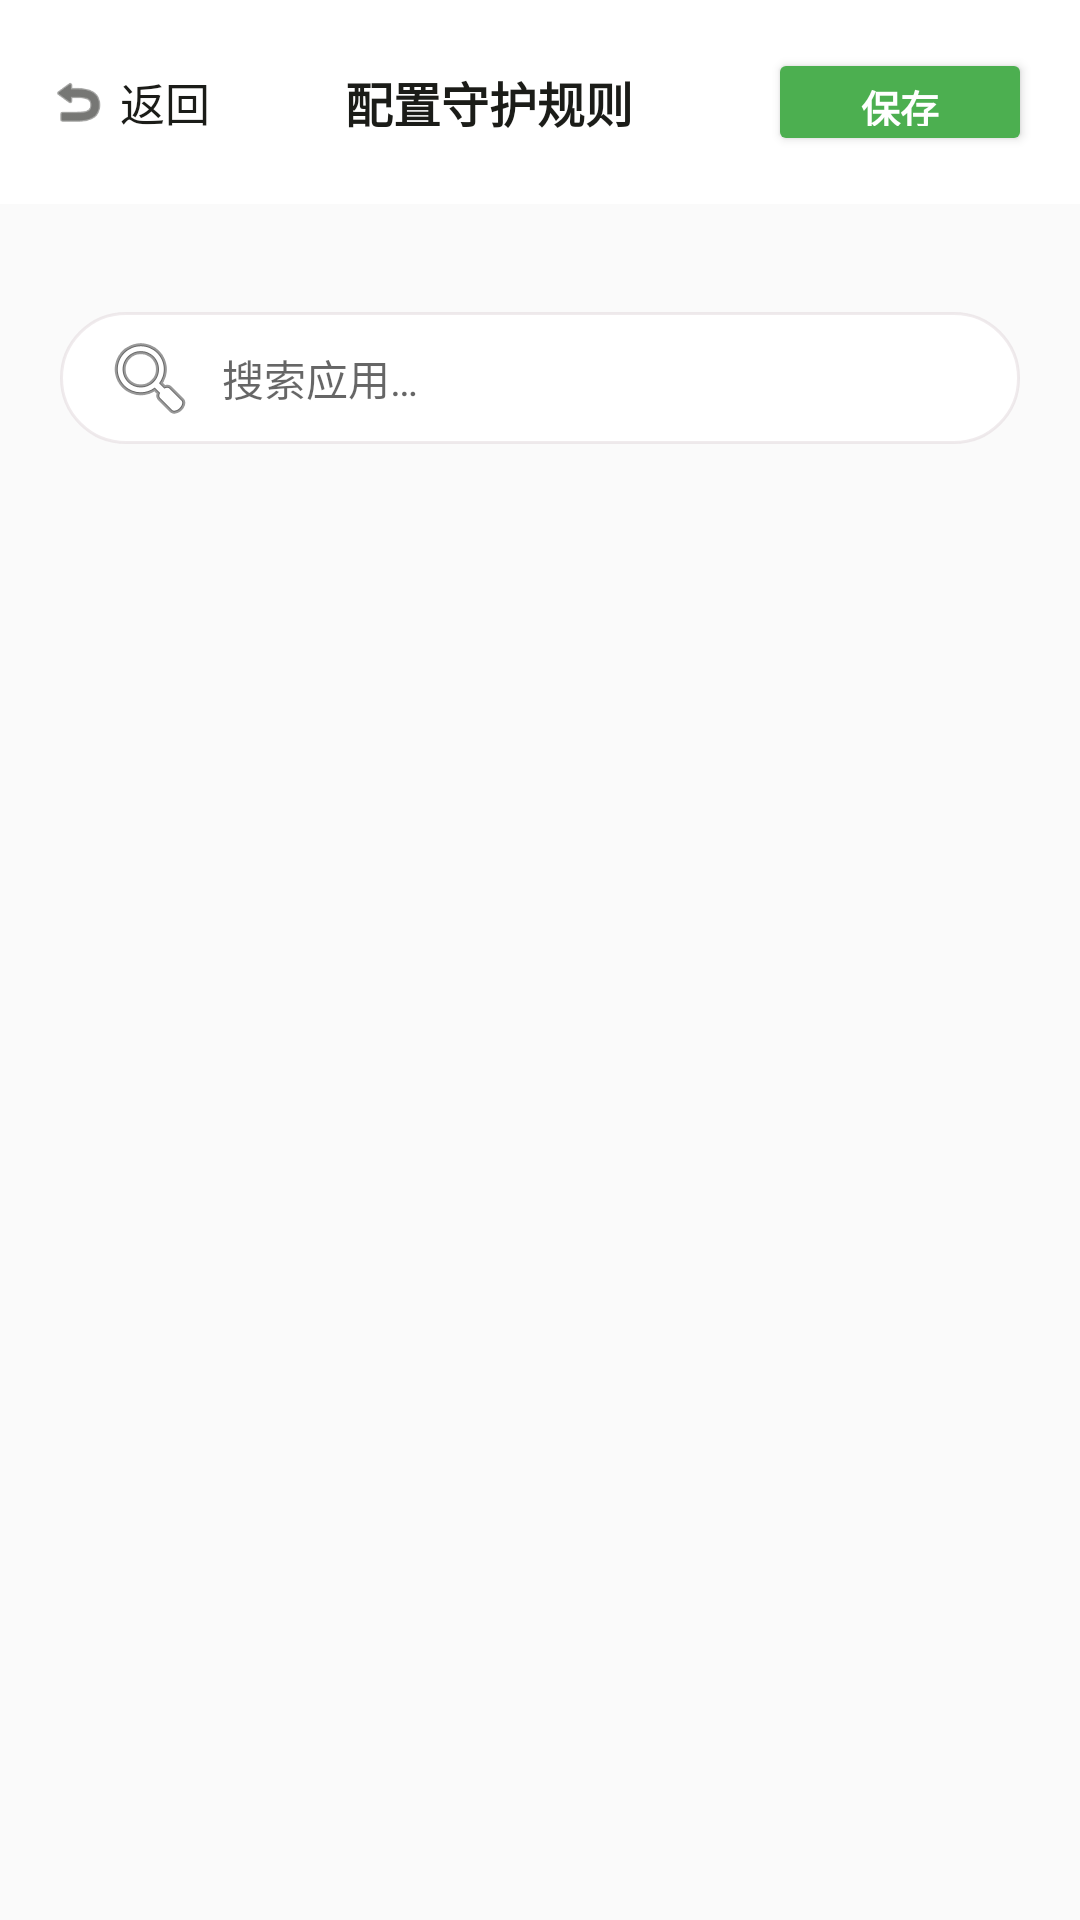

Android layout source for this screen:
<!-- AndroidManifest.xml: activity theme AppTheme -->
<!-- res/layout/activity_app_select.xml -->
<?xml version="1.0" encoding="utf-8"?>
<LinearLayout xmlns:android="http://schemas.android.com/apk/res/android"
    android:layout_width="match_parent"
    android:layout_height="match_parent"
    android:background="@color/background"
    android:orientation="vertical">

    
    <LinearLayout
        android:layout_width="match_parent"
        android:layout_height="wrap_content"
        android:background="@color/surface"
        android:gravity="center_vertical"
        android:orientation="horizontal"
        android:padding="16dp">

        <LinearLayout
            android:id="@+id/llBack"
            android:layout_width="wrap_content"
            android:layout_height="wrap_content"
            android:gravity="center_vertical"
            android:orientation="horizontal">
            <ImageView
                android:layout_width="20dp"
                android:layout_height="20dp"
                android:src="@android:drawable/ic_menu_revert"
                android:tint="@color/text_primary" />
            <TextView
                android:layout_width="wrap_content"
                android:layout_height="wrap_content"
                android:layout_marginStart="4dp"
                android:text="@string/btn_back"
                android:textColor="@color/text_primary"
                android:textSize="15sp" />
        </LinearLayout>

        <TextView
            android:layout_width="0dp"
            android:layout_height="wrap_content"
            android:layout_weight="1"
            android:gravity="center"
            android:text="@string/app_select_title"
            android:textColor="@color/text_primary"
            android:textSize="16sp"
            android:textStyle="bold" />

        <Button
            android:id="@+id/btnSave"
            android:layout_width="wrap_content"
            android:layout_height="36dp"
            android:backgroundTint="@color/primary"
            android:text="@string/btn_save"
            android:textColor="@color/surface"
            android:textSize="13sp"
            android:textStyle="bold" />
    </LinearLayout>

    <ScrollView
        android:layout_width="match_parent"
        android:layout_height="0dp"
        android:layout_weight="1"
        android:padding="20dp">

        <LinearLayout
            android:layout_width="match_parent"
            android:layout_height="wrap_content"
            android:orientation="vertical">

            
            <EditText
                android:id="@+id/etSearch"
                android:layout_width="match_parent"
                android:layout_height="44dp"
                android:layout_marginTop="16dp"
                android:background="@drawable/bg_card_surface"
                android:drawableStart="@android:drawable/ic_menu_search"
                android:drawablePadding="8dp"
                android:hint="@string/app_select_search_hint"
                android:paddingHorizontal="14dp"
                android:textSize="14sp" />

            
            <LinearLayout
                android:id="@+id/llAppList"
                android:layout_width="match_parent"
                android:layout_height="wrap_content"
                android:layout_marginTop="12dp"
                android:orientation="vertical" />

        </LinearLayout>
    </ScrollView>
</LinearLayout>
<!-- resources referenced by this layout -->
<resources>
  <color name="background">#FAFAFA</color>
  <color name="primary">#4CAF50</color>
  <color name="surface">#FFFFFF</color>
  <color name="text_primary">#1B1C18</color>
  <!-- drawable bg_card_surface (drawable) -->
  <?xml version="1.0" encoding="utf-8"?>
  <shape xmlns:android="http://schemas.android.com/apk/res/android">
      <solid android:color="@color/surface" />
      <stroke android:width="1dp" android:color="@color/card_stroke" />
      <corners android:radius="24dp" />
  </shape>
  <string name="app_select_search_hint">搜索应用…</string>
  <string name="app_select_title">配置守护规则</string>
  <string name="btn_back">返回</string>
  <string name="btn_save">保存</string>
  <style name="AppTheme" parent="Theme.MaterialComponents.Light.NoActionBar">
          <item name="colorPrimary">@color/primary</item>
          <item name="colorPrimaryVariant">@color/primary_dark</item>
          <item name="colorOnPrimary">#FFFFFF</item>
          <item name="colorSecondary">@color/accent</item>
          <item name="colorSurface">@color/surface</item>
          <item name="android:colorBackground">@color/background</item>
          
          <item name="materialAlertDialogTheme">@style/AppDialogTheme</item>
      </style>
  <color name="card_stroke">#4DCCBDC2</color>
  <color name="primary_dark">#2E7D32</color>
  <color name="accent">#FF9800</color>
  <style name="AppDialogTheme" parent="ThemeOverlay.MaterialComponents.MaterialAlertDialog">
          <item name="shapeAppearanceOverlay">@style/DialogShape</item>
          <item name="colorPrimary">@color/primary</item>
          <item name="buttonBarPositiveButtonStyle">@style/DialogButtonStyle</item>
          <item name="buttonBarNegativeButtonStyle">@style/DialogButtonStyle</item>
          <item name="buttonBarNeutralButtonStyle">@style/DialogButtonStyle</item>
      </style>
  <style name="DialogShape" parent="">
          <item name="cornerFamily">rounded</item>
          <item name="cornerSize">16dp</item>
      </style>
  <style name="DialogButtonStyle" parent="Widget.MaterialComponents.Button.TextButton.Dialog">
          <item name="android:textSize">16sp</item>
          <item name="android:textStyle">bold</item>
          <item name="android:paddingTop">12dp</item>
          <item name="android:paddingBottom">12dp</item>
          <item name="android:paddingStart">16dp</item>
          <item name="android:paddingEnd">16dp</item>
          <item name="android:minHeight">54dp</item>
          <item name="android:layout_margin">4dp</item>
      </style>
</resources>
